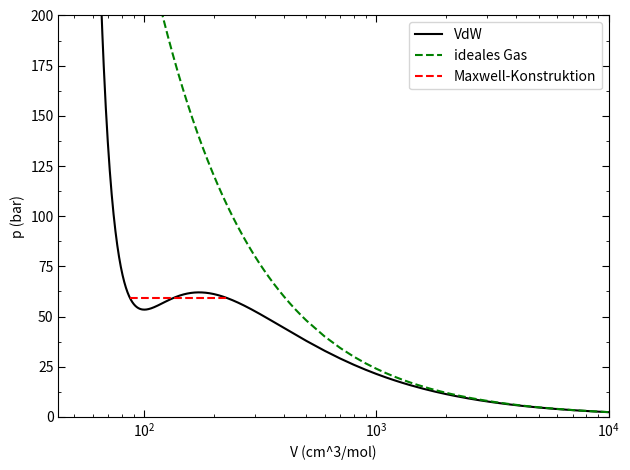

Recreate this plot in Python. (Note: this script raises an exception after producing the figure.)
import numpy as np
from pathlib import Path
from scipy.optimize import brentq
import matplotlib.pyplot as plt
from matplotlib.ticker import AutoMinorLocator

base_path = Path.cwd() / '31'
img_path = base_path / 'Images'

# Parameter (Einheiten: bar, cm^3, K)
a = 3.658e6       # bar * cm^6 / mol^2
b = 42.75         # cm^3 / mol
T = 288.7         # K
R = 83.14         # bar * cm^3 / (K * mol)

def p_vdw(V):
    return R*T/(V - b) - a/(V**2)

def dpdV(V):
    return -R*T/(V - b)**2 + 2*a/(V**3)

# Spinodalen finden (Suche nach Vorzeichenwechseln von dpdV)
Vgrid = np.logspace(np.log10(b+1e-6), 5, 5000)
spin = []
for i in range(len(Vgrid)-1):
    if dpdV(Vgrid[i]) * dpdV(Vgrid[i+1]) < 0:
        try:
            root = brentq(dpdV, Vgrid[i], Vgrid[i+1])
            spin.append(root)
        except Exception:
            pass

spin = sorted(set(spin))
print("Spinodalen:", spin)

# Maxwell: Finde p0 so, dass integral_{V1}^{V2} (p(V)-p0) dV = 0 mit p(V1)=p(V2)=p0
V_left = spin[0]
V_right = spin[-1]
def area_for_p(pguess):
    # finde V1 in (b, V_left) und V2 in (V_right, large)
    V1 = brentq(lambda V: p_vdw(V)-pguess, b+1e-8, V_left-1e-8)
    V2 = brentq(lambda V: p_vdw(V)-pguess, V_right+1e-8, 1e6)
    Vs = np.linspace(V1, V2, 2000)
    area = np.trapz(p_vdw(Vs)-pguess, Vs)
    return area, V1, V2

p_low = p_vdw(V_right)
p_high = p_vdw(V_left)

# Rootfind p0 such that area_for_p(p0).area == 0
def f_for_root(p):
    area,_,_ = area_for_p(p)
    return area

p0 = brentq(f_for_root, p_low, p_high)
area, V1, V2 = area_for_p(p0)
print("p0 =", p0)
print("V1 =", V1, " V2 =", V2, " area =", area)

# Plot
Vplot = np.concatenate([np.linspace(b+1e-6, 500, 1000), np.linspace(500, 1e5, 1000)])
# plt.figure(figsize=(8,5))
plt.plot(Vplot, p_vdw(Vplot), label='VdW', color='black')
plt.plot(Vplot, R*T/Vplot, label='ideales Gas', color='green', linestyle='--')
plt.hlines(p0, V1, V2, colors='red', linestyles='dashed', label='Maxwell-Konstruktion')
# plt.scatter([V1,V2],[p0,p0])
plt.tick_params(axis='both', which='minor', direction='in', right=True, top=True)
plt.tick_params(axis='both', which='major', direction='in', right=True, top=True, length=5)
plt.gca().yaxis.set_minor_locator(AutoMinorLocator(2))
plt.xscale('log')
plt.xlabel('V (cm^3/mol)')
plt.ylabel('p (bar)')
plt.ylim(0,200)
plt.xlim(b, 1e4)
plt.legend()
plt.tight_layout()
plt.savefig(img_path / 'HA_VdW_Maxwell.png')
plt.show()

# print(base_path)
